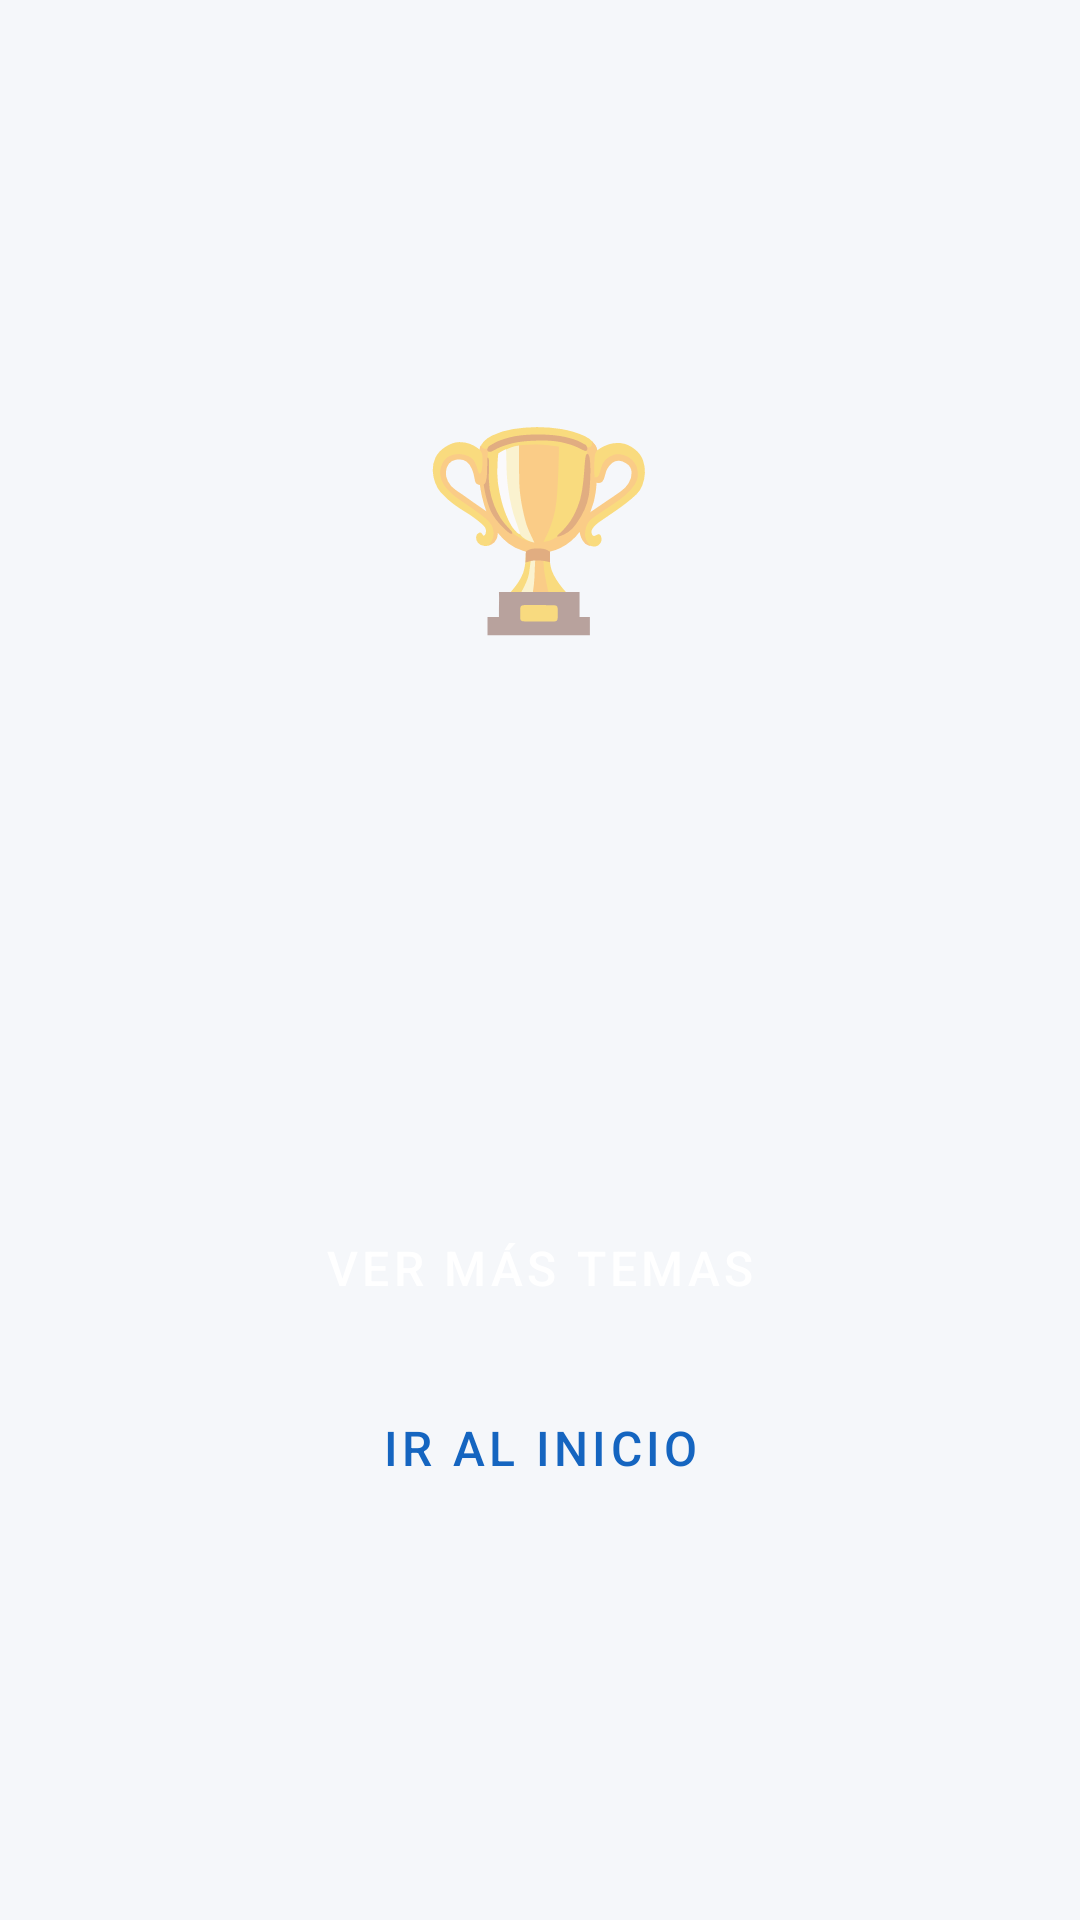

Write the Android layout XML for this screen, with the resource values it uses.
<!-- AndroidManifest.xml: application theme Theme.EcuAprendeJugando -->
<!-- res/layout/activity_individual_results.xml -->
<?xml version="1.0" encoding="utf-8"?>
<LinearLayout xmlns:android="http://schemas.android.com/apk/res/android"
    android:layout_width="match_parent"
    android:layout_height="match_parent"
    android:orientation="vertical"
    android:gravity="center"
    android:padding="@dimen/spacing_xl"
    android:background="@color/background">

    <TextView
        android:layout_width="wrap_content"
        android:layout_height="wrap_content"
        android:text="🏆"
        android:textSize="64sp"/>

    <TextView
        android:id="@+id/tv_result_title"
        android:layout_width="wrap_content"
        android:layout_height="wrap_content"
        android:textSize="@dimen/text_xxl"
        android:textStyle="bold"
        android:textColor="@color/primary"
        android:layout_marginTop="@dimen/spacing_md"
        android:gravity="center"/>

    <TextView
        android:id="@+id/tv_result_points"
        android:layout_width="wrap_content"
        android:layout_height="wrap_content"
        android:textSize="@dimen/text_xl"
        android:textColor="@color/points_gold"
        android:textStyle="bold"
        android:layout_marginTop="@dimen/spacing_md"/>

    <TextView
        android:id="@+id/tv_result_correct"
        android:layout_width="wrap_content"
        android:layout_height="wrap_content"
        android:textSize="@dimen/text_lg"
        android:textColor="@color/text_secondary"
        android:layout_marginTop="@dimen/spacing_sm"
        android:gravity="center"/>

    <TextView
        android:id="@+id/tv_result_level"
        android:layout_width="wrap_content"
        android:layout_height="wrap_content"
        android:textSize="@dimen/text_md"
        android:textColor="@color/text_secondary"
        android:layout_marginTop="@dimen/spacing_sm"
        android:gravity="center"/>

    <Button
        android:id="@+id/btn_continue"
        android:layout_width="match_parent"
        android:layout_height="@dimen/btn_height"
        android:text="Ver más temas"
        android:layout_marginTop="@dimen/spacing_xl"
        style="@style/ButtonPrimary"/>

    <Button
        android:id="@+id/btn_home"
        android:layout_width="match_parent"
        android:layout_height="@dimen/btn_height"
        android:text="Ir al inicio"
        android:layout_marginTop="@dimen/spacing_sm"
        style="@style/ButtonOutlined"/>

</LinearLayout>
<!-- resources referenced by this layout -->
<resources>
  <color name="background">#F5F7FA</color>
  <color name="points_gold">#FFD700</color>
  <color name="primary">#1565C0</color>
  <color name="text_secondary">#757575</color>
  <dimen name="btn_height">52dp</dimen>
  <dimen name="spacing_md">16dp</dimen>
  <dimen name="spacing_sm">8dp</dimen>
  <dimen name="spacing_xl">32dp</dimen>
  <dimen name="text_lg">16sp</dimen>
  <dimen name="text_md">14sp</dimen>
  <dimen name="text_xl">20sp</dimen>
  <dimen name="text_xxl">24sp</dimen>
  <style name="ButtonOutlined" parent="Widget.MaterialComponents.Button.OutlinedButton">
          <item name="android:layout_height">@dimen/btn_height</item>
          <item name="cornerRadius">@dimen/btn_radius</item>
          <item name="strokeColor">@color/primary</item>
          <item name="android:textColor">@color/primary</item>
          <item name="android:textSize">@dimen/text_lg</item>
      </style>
  <style name="ButtonPrimary" parent="Widget.MaterialComponents.Button">
          <item name="android:layout_height">@dimen/btn_height</item>
          <item name="cornerRadius">@dimen/btn_radius</item>
          <item name="backgroundTint">@color/primary</item>
          <item name="android:textColor">@color/white</item>
          <item name="android:textSize">@dimen/text_lg</item>
      </style>
  <style name="Theme.EcuAprendeJugando" parent="Theme.MaterialComponents.DayNight.DarkActionBar">
          <item name="colorPrimary">@color/primary</item>
          <item name="colorPrimaryDark">@color/primary_dark</item>
          <item name="colorAccent">@color/accent</item>
          <item name="android:colorBackground">@color/background</item>
          <item name="colorSurface">@color/surface</item>
          <item name="colorError">@color/error</item>
          <item name="android:windowBackground">@color/background</item>
          <item name="android:statusBarColor">@color/primary_dark</item>
      </style>
  <dimen name="btn_radius">8dp</dimen>
  <color name="white">#FFFFFF</color>
  <color name="primary_dark">#0D47A1</color>
  <color name="accent">#FF6F00</color>
  <color name="surface">#FFFFFF</color>
  <color name="error">#D32F2F</color>
</resources>
